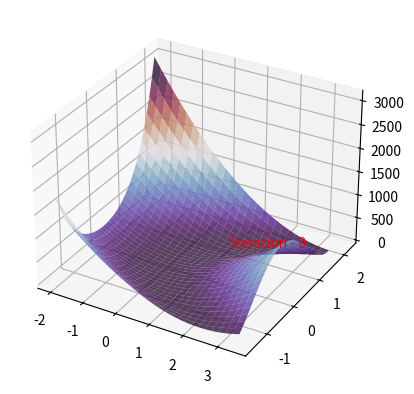

The matplotlib source for this figure:
import time
import numpy as np
import matplotlib.pyplot as plt
from matplotlib.animation import FuncAnimation

# from enum import Enum

fig = plt.figure()
ax = fig.add_subplot(111, projection='3d')

z = 0

X, Y, Z = [], [], []


class Data:
    X = np.arange(-2, 3.5, 0.1, dtype=np.float64)
    Y = np.arange(-1.5, 2.0, 0.1, dtype=np.float64)


def objective_function(x, y):
    # print(x.shape, y.shape)
    return 100 * (x - y ** 2) ** 2 + (1 - y) ** 2


def derivative_objective_function(x, y):
    return np.array([200 * (x - y ** 2), 400 * y ** 3 - 400 * x * y + 2 * y - 2])


def Plot_MeshGrid():
    input_range_min, input_range_max = -1.50, 2.0

    x, y = np.meshgrid(Data.X, Data.Y)
    z = objective_function(x, y)

    ax.plot_surface(x, y, z, cmap='twilight_shifted', edgecolor='none', alpha=0.8)


def RMSProp(bounds, n_iter, step_size, lr):
    global z
    solution = bounds[:, 0] + np.random.rand(len(bounds)) * (bounds[:, 1] - bounds[:, 0])
    old_z = 1e8

    velocity = [0 for _ in range(bounds.shape[0])]

    # print(bounds, solution, velocity)

    for it in range(n_iter):
        gradient = derivative_objective_function(solution[0], solution[1])

        for i in range(gradient.shape[0]):
            gradient_square = gradient[i] ** 2.0
            velocity[i] = (velocity[i] * lr) + (gradient_square * (1.0 - lr))

        updated_solution = list()

        for i in range(solution.shape[0]):
            alpha = step_size / (1e-8 + np.sqrt(velocity[i]))

            value = solution[i] - alpha * gradient[i]

            updated_solution.append(value)

        X.append(solution[0])
        Y.append(solution[1])
        solution = np.asarray(updated_solution)
        z = objective_function(solution[0], solution[1])
        Z.append(z)

        print(f"{it}. f({solution[0], solution[1]}) = {np.round(z, 5)}")

        # ax.scatter3D(solution[0], solution[1], z, color='b')
        # plt.pause(0.05)
        # plt.show()
        if abs(old_z - z) <= 1e-2:
            print(f"Convergence criteria satisfied at iteration number : {it}")
            return [solution, z]
        else:
            old_z = z
    return [solution, z]


bounds = np.asarray([[-2.5, 2.5], [-2.5, 2.5]])

iterations = 500
step_size = 0.01

lr = 0.9

start = time.perf_counter()
best, score = RMSProp(bounds, iterations, step_size, lr)
stop = time.perf_counter()

print(f"Final : f({best[0], best[1]}) = {score}\nExecution time : {stop - start}s")

line, = ax.plot(X, Y, Z, markersize=5, color='lime')
text = ax.text(20, 20, 20, '', color='red')

Plot_MeshGrid()


def update(num):
    if num >= len(Z):
        num = len(Z) - 1
    line.set_data(X[:num], Y[:num])
    line.set_3d_properties(Z[:num])
    text.set_text(f'Iteration - {num}')
    text.set_position((X[num - 1], Y[num - 1], Z[num - 1]))
    return line, text


ani = FuncAnimation(fig, update, frames=500, interval=100, blit=True)

plt.show()
